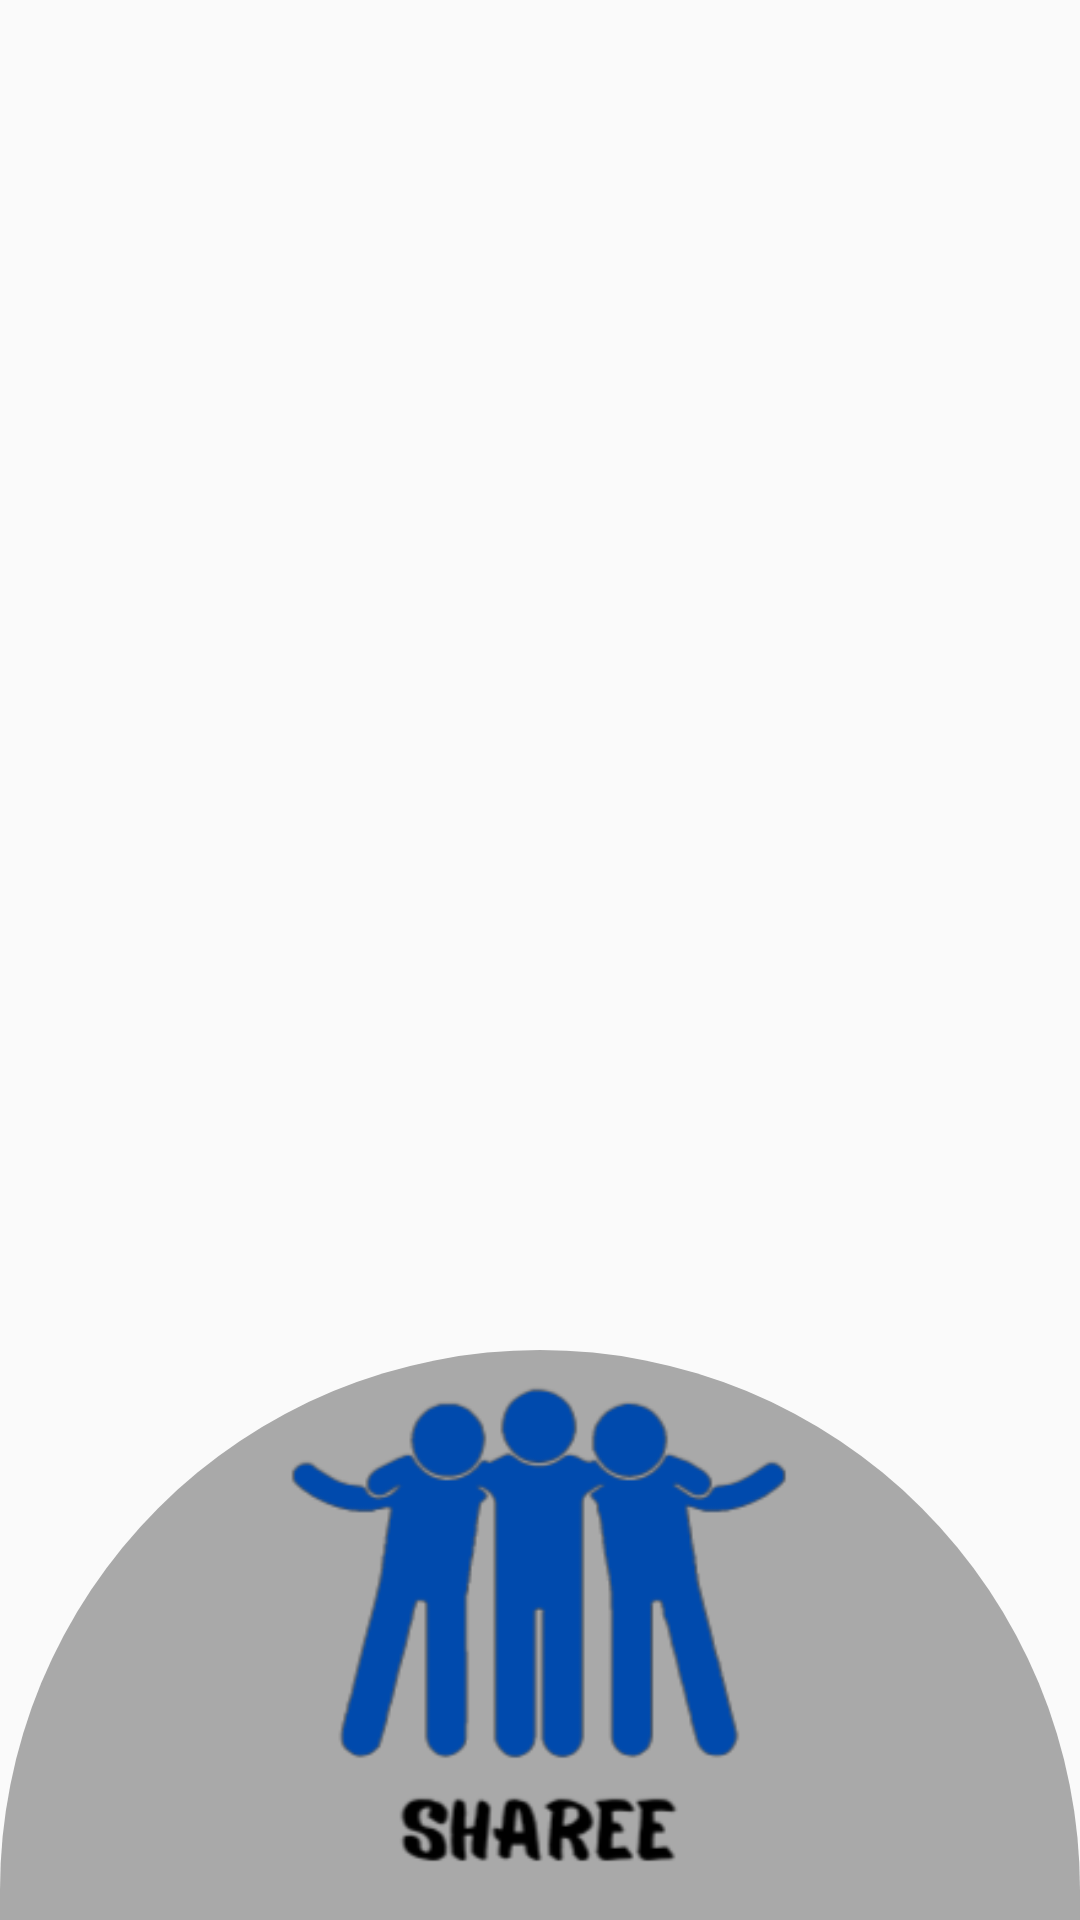

Produce the Android XML layout that renders to this screen, including the resource entries it uses.
<!-- AndroidManifest.xml: application theme Theme.CompetitionApplication -->
<!-- res/layout/activity_welcome.xml -->
<?xml version="1.0" encoding="utf-8"?>
<RelativeLayout xmlns:android="http://schemas.android.com/apk/res/android"
    xmlns:app="http://schemas.android.com/apk/res-auto"
    xmlns:tools="http://schemas.android.com/tools"
    android:layout_width="match_parent"
    android:layout_height="match_parent"
    tools:context=".Welcome">

    <ImageView
        android:layout_width="match_parent"
        android:layout_height="650dp"
        android:scaleType="centerCrop"
        android:src="@drawable/friends_holding_hands_chess_board"/>

    <ImageView
        android:layout_width="match_parent"
        android:layout_height="match_parent"
        android:layout_marginTop="450dp"
        android:src="@drawable/bottom_circle" />

    <LinearLayout
        android:layout_width="match_parent"
        android:layout_height="match_parent"
        android:orientation="vertical">

        <ImageView
            android:layout_width="180dp"
            android:layout_height="180dp"
            android:src="@drawable/sharee"
            android:layout_gravity="center"
            android:layout_marginTop="450dp"
            android:layout_marginBottom="24dp"/>

        <LinearLayout
            android:layout_width="match_parent"
            android:layout_height="wrap_content"
            android:orientation="horizontal"
            android:gravity="center"
            android:weightSum="2"
            android:layout_marginHorizontal="24dp"
            android:layout_marginBottom="8dp">

            <Button
                android:id="@+id/SignInBTN"
                android:layout_width="0dp"
                android:layout_height="55dp"
                android:text="Sign In"
                android:layout_marginEnd="16dp"
                android:layout_weight="1"
                style="@style/FirstButtonStyle"
                android:textAllCaps="false"/>

            <Button
                android:id="@+id/SignUpBTN"
                android:layout_width="0dp"
                android:layout_height="55dp"
                android:text="Get Started"
                android:layout_weight="1"
                style="@style/SecondButtonStyle"
                android:textAllCaps="false"/>

        </LinearLayout>

    </LinearLayout>

</RelativeLayout>
<!-- resources referenced by this layout -->
<resources>
  <!-- drawable bottom_circle (drawable) -->
  <?xml version="1.0" encoding="utf-8"?>
  <shape xmlns:android="http://schemas.android.com/apk/res/android" android:shape="rectangle">
      <solid android:color="#A9A9A9"/>
      <corners android:topLeftRadius="1000dp" android:topRightRadius="1000dp"/>
  </shape>
  <!-- drawable sharee: png bitmap (drawable, 14832 bytes) -->
  <style name="FirstButtonStyle" parent="Widget.AppCompat.Button">
          <item name="android:background">@drawable/first_button_layout</item>
          <item name="android:textColor">#929AA6</item>
          <item name="android:textSize">16sp</item>
      </style>
  <style name="SecondButtonStyle" parent="Widget.AppCompat.Button">
          <item name="android:background">@drawable/second_button_layout</item>
          <item name="android:textColor">@color/white</item>
          <item name="android:textSize">16sp</item>
      </style>
  <style name="Theme.CompetitionApplication" parent="Theme.AppCompat.Light.NoActionBar" />
  <!-- drawable first_button_layout (drawable) -->
  <?xml version="1.0" encoding="utf-8"?>
  <shape xmlns:android="http://schemas.android.com/apk/res/android" android:shape="rectangle">
      <corners android:radius="15dp"/>
      <solid android:color="#EBEFF2"/>
  </shape>
  <!-- drawable second_button_layout (drawable) -->
  <?xml version="1.0" encoding="utf-8"?>
  <shape xmlns:android="http://schemas.android.com/apk/res/android" android:shape="rectangle">
      <corners android:radius="15dp"/>
      <solid android:color="#4973F2"/>
  </shape>
  <color name="white">#FFFFFFFF</color>
</resources>
